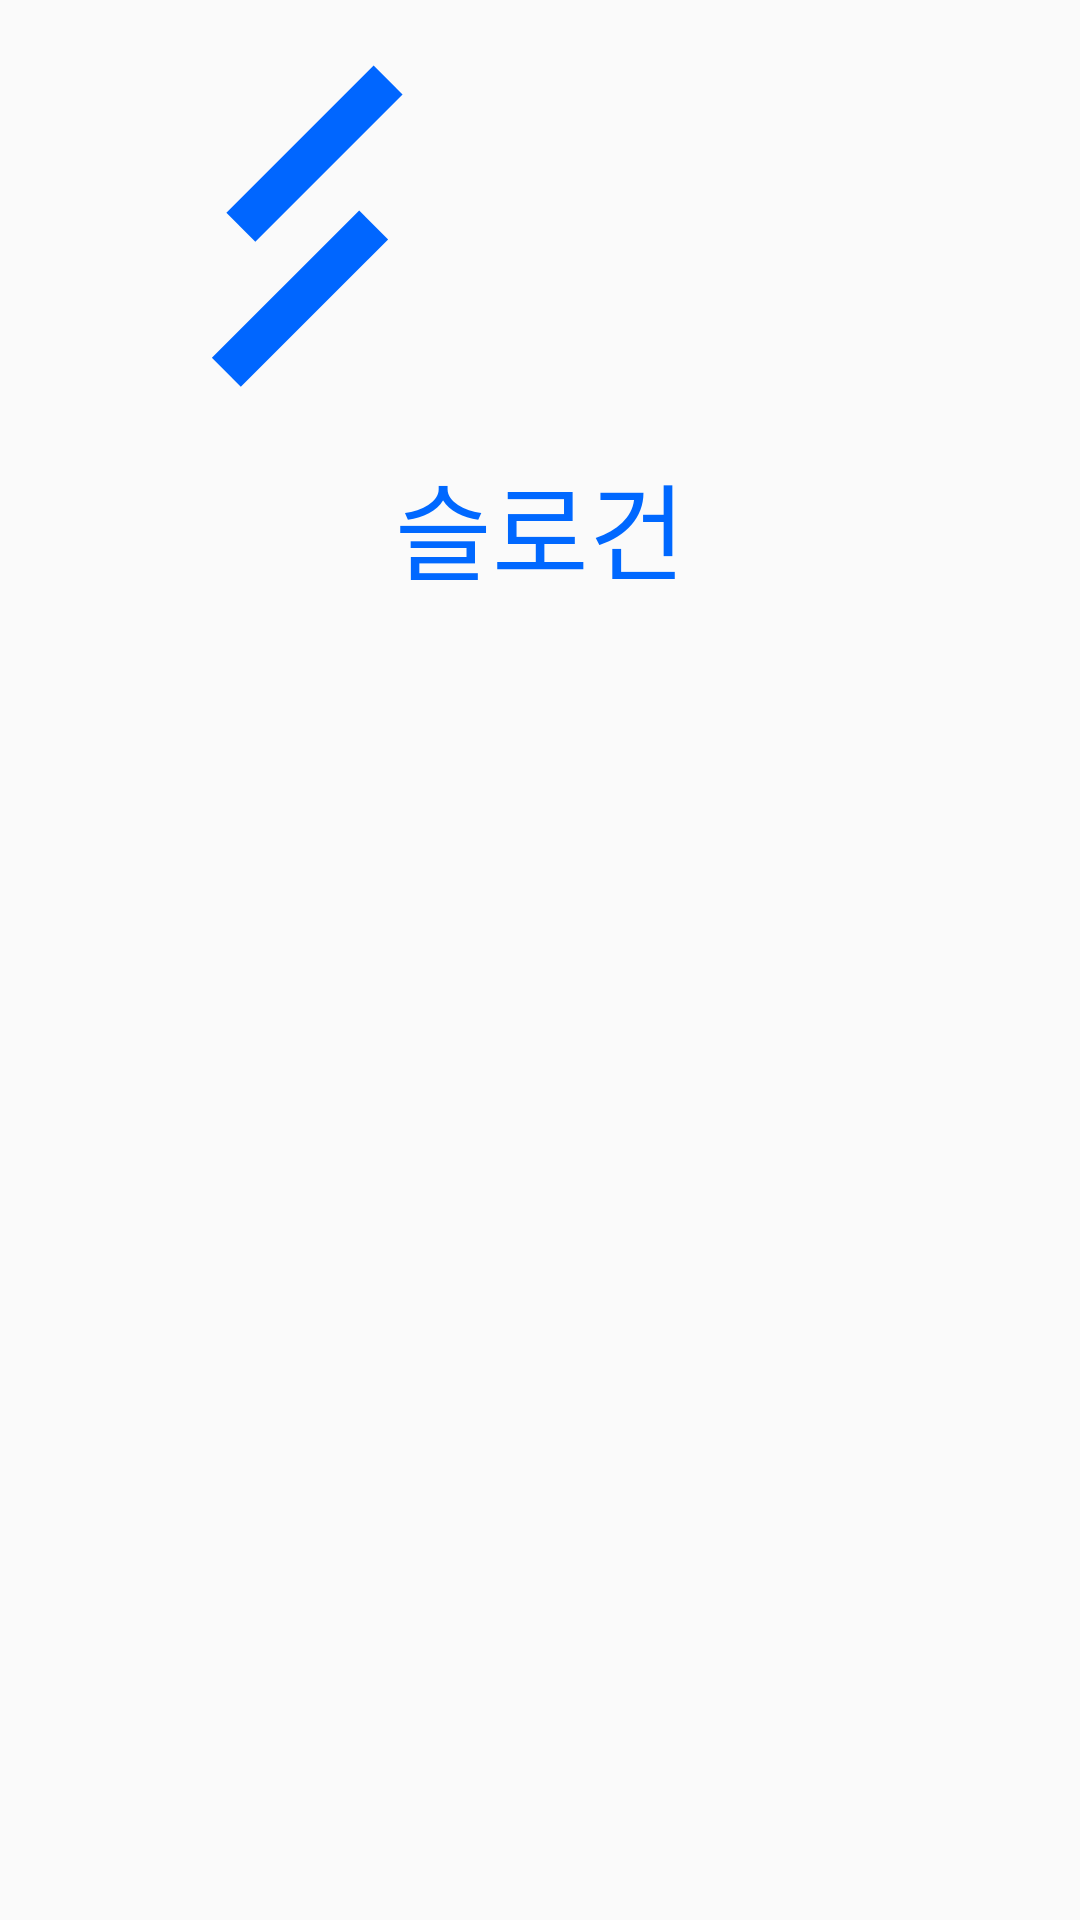

Produce the Android XML layout that renders to this screen, including the resource entries it uses.
<!-- AndroidManifest.xml: application theme Theme.Thefirstksapp -->
<!-- res/layout/activity_splash.xml -->
<?xml version="1.0" encoding="utf-8"?>
<LinearLayout xmlns:android="http://schemas.android.com/apk/res/android"
    xmlns:tools="http://schemas.android.com/tools"
    android:layout_width="wrap_content"
    android:layout_height="wrap_content"
    android:layout_gravity="center"
    android:orientation="vertical"
    tools:context=".Splash_activity">

    <ImageView
        android:layout_width="200dp"
        android:layout_height="150dp"
        android:src="@drawable/ic_mainlogo" />

    <LinearLayout
        android:layout_width="match_parent"
        android:layout_height="wrap_content">

        <TextView
            android:layout_width="match_parent"
            android:layout_height="wrap_content"
            android:text="슬로건"
            android:gravity ="center"
            android:textColor="#0068FF"
            android:fontFamily="sans-serif-medium"
            android:textSize="35sp" />
    </LinearLayout>


</LinearLayout>
<!-- resources referenced by this layout -->
<resources>
  <!-- drawable ic_mainlogo (drawable) -->
  <vector xmlns:android="http://schemas.android.com/apk/res/android"
      android:width="110dp"
      android:height="110dp"
      android:viewportWidth="110"
      android:viewportHeight="110">
    <path
        android:pathData="M73,55L37,91"
        android:strokeWidth="10"
        android:fillColor="#00000000"
        android:strokeColor="#0066FF"/>
    <path
        android:pathData="M76.54,19.54L40.54,55.54"
        android:strokeWidth="10"
        android:fillColor="#00000000"
        android:strokeColor="#0066FF"/>
  </vector>
  <style name="Theme.Thefirstksapp" parent="Theme.AppCompat.Light.NoActionBar">
          
          <item name="colorPrimary">@color/purple_500</item>
          <item name="colorPrimaryVariant">@color/purple_700</item>
          <item name="colorOnPrimary">@color/white</item>
          
          <item name="colorSecondary">@color/teal_200</item>
          <item name="colorSecondaryVariant">@color/teal_700</item>
          <item name="colorOnSecondary">@color/black</item>
          
          <item name="android:statusBarColor" tools:targetApi="l">?attr/colorPrimaryVariant</item>
          
      </style>
  <color name="purple_500">#FF6200EE</color>
  <color name="purple_700">#FF3700B3</color>
  <color name="white">#FFFFFFFF</color>
  <color name="teal_200">#FF03DAC5</color>
  <color name="teal_700">#FF018786</color>
  <color name="black">#FF000000</color>
</resources>
